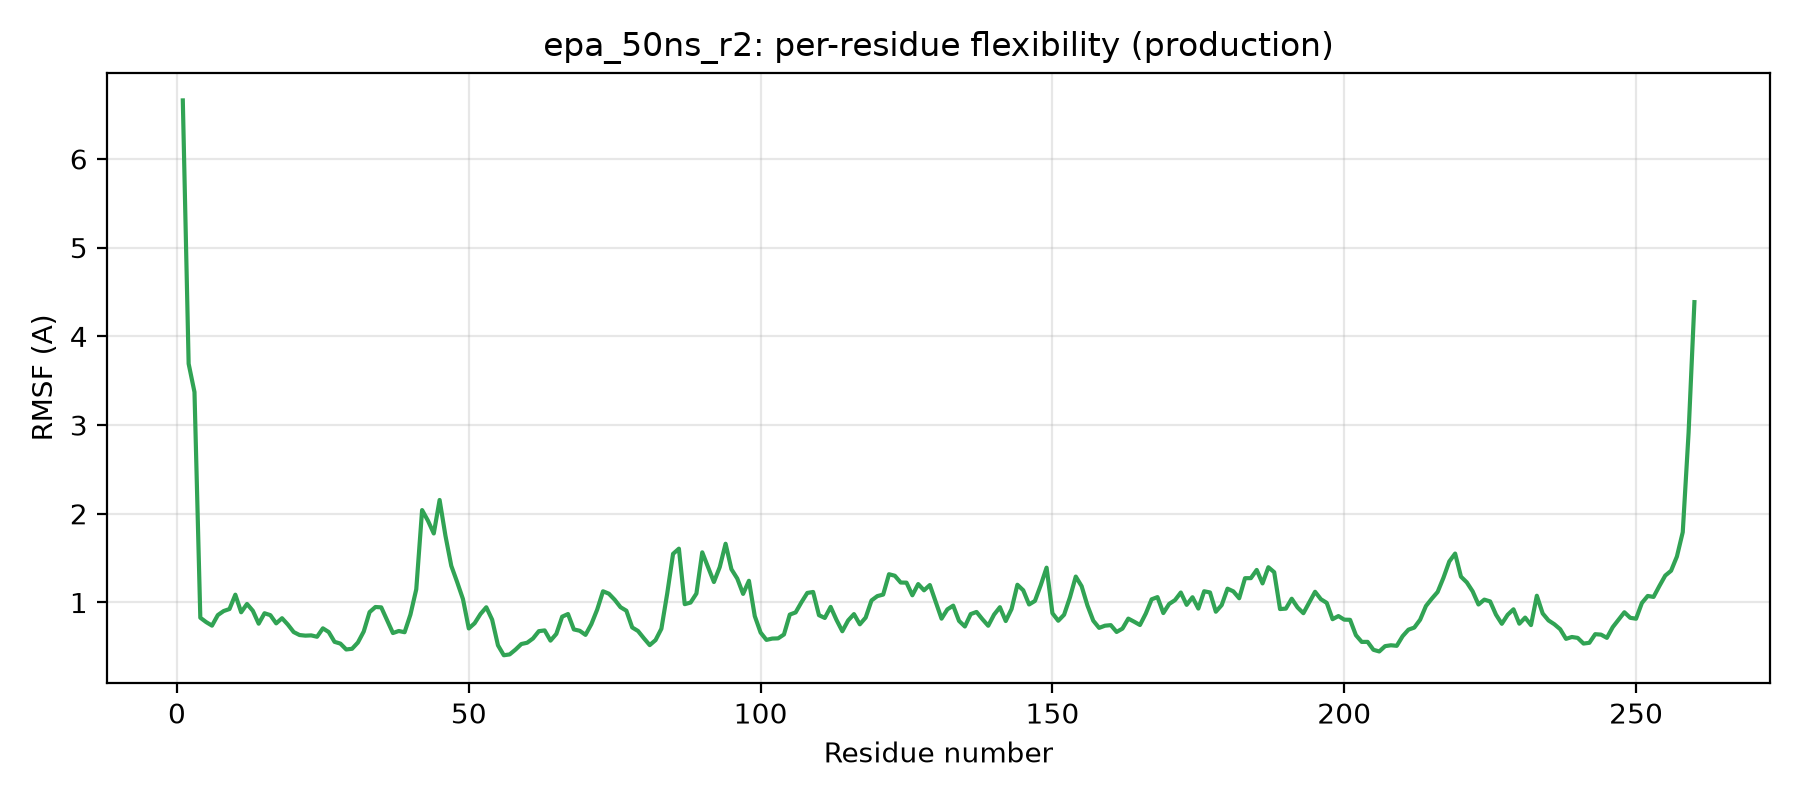

The file beside this chart, header and first rows:
residue, rmsf_A
1, 6.66
2, 3.691
3, 3.372
4, 0.828
5, 0.779
6, 0.739
7, 0.858
8, 0.904
9, 0.927
10, 1.088
11, 0.89
12, 0.984
13, 0.907
14, 0.761
15, 0.879
16, 0.857
17, 0.765
18, 0.823
19, 0.751
20, 0.667
21, 0.633
22, 0.626
23, 0.629
24, 0.614
25, 0.709
26, 0.667
27, 0.556
28, 0.537
29, 0.47
30, 0.478
31, 0.549
32, 0.673
33, 0.891
34, 0.949
35, 0.945
36, 0.8
37, 0.656
38, 0.679
39, 0.665
40, 0.863
41, 1.148
42, 2.042
43, 1.922
44, 1.778
45, 2.156
46, 1.753
47, 1.414
48, 1.231
49, 1.039
50, 0.708
51, 0.766
52, 0.87
53, 0.946
54, 0.806
55, 0.517
56, 0.405
57, 0.415
58, 0.469
59, 0.532
60, 0.546
... 200 more rows
